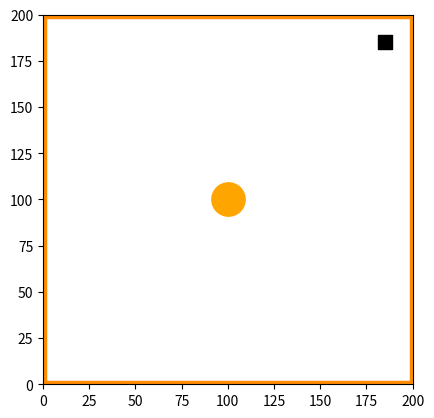
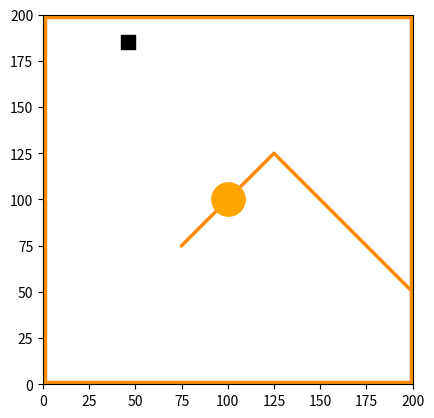
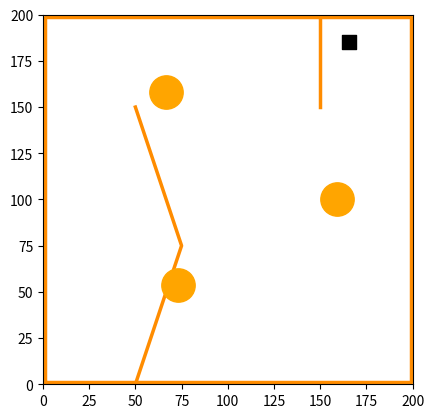

Python code for these plots, in order:
"""
Implementación simulador robotico: Esta es una versión adaptada del simulador propuesto originalmente por: Paul O'Dowd y Hemma Philamore
https://github.com/paulodowd/GoogleColab_Simple2DSimulator
"""


from math import *
import numpy as np
from random import shuffle, randrange
import sys
import matplotlib.pyplot as plt
np.random.seed(42)

"""
Creación de la clase que define los obstaculos. En nuestros escenarios los obstaculos tendran forma circular.
"""

class Obstacle_wall:
    # Se asigna una posición aleatoria dentro del entorno manteniendo una distancia con el centro (donde inicia el robot)
    def __init__(self, x_prop, y_prop, arena_size=200, radius=1, rot=0.0, max_obstacles=1):
        self.radius = radius

        rot_ang = rot * ((np.pi * 2) / max_obstacles)
        rand_dist = np.random.uniform(.35, .85) * (arena_size / 2)
        # self.x = (arena_size/2) + rand_dist*np.cos(rot_ang)
        # self.y = (arena_size/2) + rand_dist*np.sin(rot_ang)
        self.x = x_prop
        self.y = y_prop

class Obstacle_c:
  # Se asigna una posición aleatoria dentro del entorno manteniendo una distancia con el centro (donde inicia el robot)
  def __init__(self, x_prop, y_prop, arena_size=200, radius=1, rot=0.0, max_obstacles=1):

    self.radius = radius


    rot_ang = rot * ((np.pi*2)/max_obstacles)

    rand_dist = np.random.uniform(0.1, .7) * (arena_size/2)
    #print('arena size',arena_size/2)
    if x_prop<0 and y_prop<0:
      self.x = (arena_size/2) + rand_dist*np.cos(rot_ang)
      self.y = (arena_size/2) + rand_dist*np.sin(rot_ang)
    else:
      self.x = x_prop
      self.y = y_prop





"""
Clase que define el funcionamiento de cada sensor de proximidad.
"""
class ProxSensor_c:

  # Posición global en xy del sensor
  x = 0
  y = 0
  theta = 0

  # Para guardar la ultima lectura
  reading = 0

  # Localizar el sensor alrededor del cuerpo del robot
  offset_dist = 0
  offset_angl = 0

  # maximo rango de lectura en cm
  max_range = 20


  def __init__(self, offset_dist=5, offset_angl=0):
    self.offset_dist = offset_dist
    self.offset_angl = offset_angl


  def updateGlobalPosition(self, robot_x, robot_y, robot_theta ):

    # Dirección actual del sensor es la rotación del robot
    # mas la rotación predeterminada del sensor en relación
    # al cuerpo del robot.
    self.theta = self.offset_angl + robot_theta

    sensor_x = (self.offset_dist*np.cos(self.theta))
    sensor_y = (self.offset_dist*np.sin(self.theta))


    self.x = sensor_x + robot_x
    self.y = sensor_y + robot_y

    self.reading = -1

  def scanFor( self, obstruction ):

    # Escanear por posibles obstaculos
    distance = np.sqrt( ((obstruction.x - self.x)**2) + ((obstruction.y - self.y)**2) )
    distance = distance - obstruction.radius


    # Si esta fuera de rango, no retorna nada
    if distance > self.max_range:
      return

    a2o = atan2( ( obstruction.y - self.y), (obstruction.x-self.x ))

    angle_between = atan2( sin(self.theta-a2o),  cos(self.theta-a2o) )
    angle_between = abs( angle_between )


    if angle_between > np.pi/8:
      return


    if self.reading < 0:
      self.reading = distance


    if self.reading > 0:
      if distance < self.reading:
        self.reading = distance





"""
Clase que define el funcionamiento del robot
"""
class Robot_c:


  def __init__(self, x=50,y=50,theta=np.pi, objetivo = [190,190,5]):
    self.x = x
    self.y = y
    self.theta = np.pi/4# theta
    self.stall = -1 # evaluar colisiones

    self.desire = -1
    self.score = 0
    self.radius = 5 # 5cm radio
    self.wheel_sep = self.radius*2 # Mismo tamaño de rueda a cada lado
    self.vl = 0
    self.vr = 0
    self.objetivo = objetivo
    # ubicación de los sensores en radianes
    self.sensor_dirs = [5.986479,
                        5.410521,
                        4.712389,
                        3.665191,
                        2.617994,
                        1.570796,
                        0.8726646,
                        0.296706,
                        ]

    self.prox_sensors = []
    for i in range(0,8):
      self.prox_sensors.append( ProxSensor_c(self.radius, self.sensor_dirs[i]) )


  def updatePosition( self, vl, vr ):

    if vl > 1.0:
      vl = 1.0
    if vl < -1.0:
      vl = -1.0
    if vr > 1.0:
      vr = 1.0
    if vr < -1.0:
      vr = -1.0

    self.vl = vl
    self.vr = vr

    self.stall = -1

    # Matriz del movimiento del robot
    r_matrix = [(vl/2)+(vr/2),0, (vr-vl)/self.wheel_sep]

    # Matriz para convertir referencia local a referencia global
    k_matrix = [
                [ np.cos(self.theta),-np.sin(self.theta),0],
                [ np.sin(self.theta), np.cos(self.theta),0],
                [0,0,1]
               ]

    result_matrix = np.matmul( k_matrix, r_matrix)

    self.x += result_matrix[0]
    self.y += result_matrix[1]
    self.theta += result_matrix[2]

    for prox_sensor in self.prox_sensors:
      prox_sensor.updateGlobalPosition( self.x, self.y, self.theta )




  def updateSensors(self, obstruction ):

    for prox_sensor in self.prox_sensors:
      prox_sensor.scanFor( obstruction )

  def collisionCheck(self, obstruction ):
    distance = np.sqrt( ((obstruction.x - self.x)**2) + ((obstruction.y - self.y)**2) )
    distance -= self.radius
    distance -= obstruction.radius
    if distance < 0:
      self.stall = 1
      angle = atan2( obstruction.y - self.y, obstruction.x - self.x)
      self.x += distance * np.cos(angle)
      self.y += distance * np.sin(angle)

  def updateScore(self):
    # Se define la metrica a usar para evaluar el desempeño.
    new_score = 0
    if self.desire == -1:
        if abs(self.x -self.objetivo[0]) < self.objetivo[2] and abs(self.y -self.objetivo[1]) < self.objetivo[2] :
            new_score = 100
            self.desire = 1
        if self.stall == 1:
            new_score -= 5
    self.score += new_score

#Función para la generación de paredes
def crear_paredes_v2(trayectoria, num_puntos_por_segmento=50):
    puntos_totales = []

    if len(trayectoria) < 2:
        return trayectoria

    for i in range(len(trayectoria) - 1):
        p_inicio = np.array(trayectoria[i])
        p_fin = np.array(trayectoria[i + 1])

        for t in np.linspace(0, 1, num_puntos_por_segmento, endpoint=False):
            punto_intermedio = p_inicio + t * (p_fin - p_inicio)
            puntos_totales.append(punto_intermedio.tolist())

    puntos_totales.append(trayectoria[-1])

    return puntos_totales


#
# Crear un controladoe con def update(self, robot):
#
#

#
class Controller_c:

  # Esta función es llamada repetidamente para definir las acciones que debe tomar el robot.

  def update( self, robot , objetivo):

    # Estas son las variables que van a guardar las velocidades de las ruedas izquierda y derecha espectivamente
    import math

    # ======================
    # LEER SENSORES
    # ======================
    s = [sensor.reading if sensor.reading > 0 else 100 for sensor in robot.prox_sensors]

    # ======================
    # CAPA 1: EVITAR OBSTÁCULOS (BASE QUE FUNCIONA 1 y 2)
    # ======================
    front = min(s[0], s[1], s[7])
    left  = min(s[2], s[3])
    right = min(s[5], s[6])

    TH = 12

    if front < TH:
        vl = 0.2
        vr = 0.8

    elif left < TH:
        vl = 0.6
        vr = 1.0

    elif right < TH:
        vl = 1.0
        vr = 0.6

    # ======================
    # CAPA 2: IR AL OBJETIVO
    # ======================
    else:
        dx = objetivo[0] - robot.x
        dy = objetivo[1] - robot.y

        theta = robot.theta
        angulo_obj = math.atan2(dy, dx)

        error = angulo_obj - theta
        error = math.atan2(math.sin(error), math.cos(error))

        K = 1.5
        vl = 0.8 - K * error
        vr = 0.8 + K * error

    # ======================
    # AJUSTE MÍNIMO PARA ESCENARIO 3
    # (salir de la pared detrás del objetivo)
    # ======================
    # Si está muy cerca del objetivo en Y pero pegado a pared derecha
    if abs(robot.y - objetivo[1]) < 20 and s[6] < 15:
        vl = 0.3
        vr = 0.9   # pequeño empuje hacia la izquierda (lo saca de la pared)

    # ======================
    # DETENER SI LLEGA
    # ======================
    if robot.desire == 1:
        vl = 0
        vr = 0

    ########################################## El controlador siempre debe retornar esto, asi que no cambie la siguente linea ############################
    return vl, vr

import numpy as np
import matplotlib.pyplot as plt
import matplotlib.animation as animation

%matplotlib inline

# To produce our animated simulation output
from matplotlib import rc
rc('animation', html='jshtml')

# Constants which define the simulator
# We do not need to change these.
numframes = 2000
arena_width = 200
num_obstacles = 1
num_sensors = 8


#------------------------------------------------------------
# set up figure and animation
fig = plt.figure(dpi=120)
#fig.subplots_adjust(left=0, right=1, bottom=0, top=1)
ax = fig.add_subplot(111, aspect='equal', autoscale_on=False,
                     xlim=(0, arena_width), ylim=(0, arena_width))


# An instance of our simulated Robot!
# Placed in the centre of the arena.
objetivo = [185, 185,10]
ax.scatter(objetivo[0], objetivo[1], s = objetivo[2]**2, color = "black", marker='s')
#my_robot = Robot_c(10,10,np.random.random()*np.pi*2, objetivo)
my_robot = Robot_c(25,10,np.pi/4, objetivo)

gui_robot, = ax.plot([], [], 'bo', ms=my_robot.radius*2)
gui_robot.set_data([], [])
gui_dir, = ax.plot([], [], 'r-', c="yellow")
gui_sensor = ax.plot( *[[],[]]*num_sensors,'r-', c="red")


#Se generan las paredes del entorno
perimetro = [[1, 1], [199, 1], [199, 199], [1, 199], [1, 1]]
pared_1 = crear_paredes_v2(perimetro)
pared_1_num_dots = len(pared_1)


radio_obstaculos = 12
gui_pared_1, = ax.plot([], [], '-', linewidth=2.5, c="darkorange")
gui_obstacles, = ax.plot([], [], 'bo', ms=radio_obstaculos*2, c="orange")
#gui_obstacles, = ax.plot([],[],'bo', ms=24, c="orange")
# A list of obstacles within the space

obstacles = []
obstacles_xy = []
obstacles_xy_wall_1 = []


for i in range( num_obstacles ):
  obstacles.append( Obstacle_c(100,100, arena_width, radio_obstaculos, i, num_obstacles) )
  obstacles_xy.append( [obstacles[i].x, obstacles[i].y] )

obstacles_xy = np.asarray( obstacles_xy, dtype=float)
gui_obstacles.set_data( obstacles_xy[:,0], obstacles_xy[:,1]  )

for i in range(pared_1_num_dots):
    obs = Obstacle_wall(pared_1[i][0], pared_1[i][1], arena_width, 1.25, i, pared_1_num_dots)
    obstacles.append(obs)
    obstacles_xy_wall_1.append([obs.x, obs.y])

obstacles_xy_wall_1 = np.asarray( obstacles_xy_wall_1, dtype=float)
gui_pared_1.set_data( obstacles_xy_wall_1[:,0], obstacles_xy_wall_1[:,1]  )


# An instance of our controller!
my_controller = Controller_c()


def animate(i):

    global ax, fig


    # Use controller to set new motor speeds in
    # range [-1.0:+1.0]
    # Note, uses sensor information from prior
    # simulation cycle.
    vl, vr = my_controller.update( my_robot, objetivo )

    # Update robot position, check for collision,
    # then update sensors.
    my_robot.updatePosition(vl, vr)
    for obstacle in obstacles:
      my_robot.collisionCheck( obstacle )
      my_robot.updateSensors( obstacle )

    # Draw the robot, change colour for collision
    gui_robot.set_data([my_robot.x], [my_robot.y])
    if my_robot.stall == 1:
      gui_robot.set_color("red")
    else:
      gui_robot.set_color("blue")

    # Draw a little indicator so we can see which
    # way the robot is facing
    tx = my_robot.x + (my_robot.radius*1.4*np.cos(my_robot.theta))
    ty = my_robot.y + (my_robot.radius*1.4*np.sin(my_robot.theta))
    gui_dir.set_data( (my_robot.x,tx), (my_robot.y, ty) )


    # Draw the sensor beams
    for i in range(8):
      prox_sensor = my_robot.prox_sensors[i]
      ox = prox_sensor.x
      oy = prox_sensor.y
      if prox_sensor.reading > 0:
        tx = prox_sensor.x + prox_sensor.reading * np.cos( prox_sensor.theta)
        ty = prox_sensor.y + prox_sensor.reading * np.sin( prox_sensor.theta)
      else:
        tx = prox_sensor.x + np.cos( prox_sensor.theta)
        ty = prox_sensor.y + np.sin( prox_sensor.theta)

      gui_sensor[i].set_data( (ox,tx), (oy, ty) )

    # Update the current score in the title!
    my_robot.updateScore()
    ax.set_title('Score: {0:f}'.format( my_robot.score ))

    return gui_robot,

plt.close()
ani = animation.FuncAnimation(fig, animate, frames=numframes, interval=20, blit=True)
ani


#plt.show(ani)


import numpy as np
import matplotlib.pyplot as plt
import matplotlib.animation as animation

%matplotlib inline

# To produce our animated simulation output
from matplotlib import rc
rc('animation', html='jshtml')

# Constants which define the simulator
# We do not need to change these.
numframes = 500
arena_width = 200
num_obstacles = 1
num_sensors = 8


#------------------------------------------------------------
# set up figure and animation
fig = plt.figure(dpi=120)
#fig.subplots_adjust(left=0, right=1, bottom=0, top=1)
ax = fig.add_subplot(111, aspect='equal', autoscale_on=False,
                     xlim=(0, arena_width), ylim=(0, arena_width))


# An instance of our simulated Robot!
# Placed in the centre of the arena.
pos_x_obj = np.random.uniform(0.1, 0.9) * (arena_width)
objetivo = [pos_x_obj, 185,10]
ax.scatter(objetivo[0], objetivo[1], s = objetivo[2]**2, color = "black", marker='s')
#my_robot = Robot_c(10,10,np.random.random()*np.pi*2, objetivo)
my_robot = Robot_c( arena_width-pos_x_obj,10,np.pi/4, objetivo)

gui_robot, = ax.plot([], [], 'bo', ms=my_robot.radius*2)
gui_robot.set_data([], [])
gui_dir, = ax.plot([], [], 'r-', c="yellow")
gui_sensor = ax.plot( *[[],[]]*num_sensors,'r-', c="red")

#Se generan las paredes del entorno
perimetro = [[1, 1], [199, 1], [199, 199], [1, 199], [1, 1]]
pared_1 = crear_paredes_v2(perimetro)
pared_1_num_dots = len(pared_1)

#Se generan las paredes del entorno
diagonal = [[200, 50], [125, 125], [75, 75]]
pared_2 = crear_paredes_v2(diagonal)
pared_2_num_dots = len(pared_2)


radio_obstaculos = 12
gui_pared_1, = ax.plot([], [], '-', linewidth=2.5, c="darkorange")
gui_pared_2, = ax.plot([], [], '-', linewidth=2.5, c="darkorange")
gui_obstacles, = ax.plot([], [], 'bo', ms=radio_obstaculos*2, c="orange")
#gui_obstacles, = ax.plot([],[],'bo', ms=24, c="orange")
# A list of obstacles within the space

obstacles = []
obstacles_xy = []
obstacles_xy_wall_1 = []
obstacles_xy_wall_2 = []

for i in range( num_obstacles ):
  obstacles.append( Obstacle_c(100,100, arena_width, 12, i, num_obstacles) )
  obstacles_xy.append( [obstacles[i].x, obstacles[i].y] )

obstacles_xy = np.asarray( obstacles_xy, dtype=float)
gui_obstacles.set_data( obstacles_xy[:,0], obstacles_xy[:,1]  )

for i in range(pared_1_num_dots):
    obs = Obstacle_wall(pared_1[i][0], pared_1[i][1], arena_width, 1.25, i, pared_1_num_dots)
    obstacles.append(obs)
    obstacles_xy_wall_1.append([obs.x, obs.y])

obstacles_xy_wall_1 = np.asarray( obstacles_xy_wall_1, dtype=float)
gui_pared_1.set_data( obstacles_xy_wall_1[:,0], obstacles_xy_wall_1[:,1]  )

for i in range(pared_2_num_dots):
    obs = Obstacle_wall(pared_2[i][0], pared_2[i][1], arena_width, 1.25, i, pared_2_num_dots)
    obstacles.append(obs)
    obstacles_xy_wall_2.append([obs.x, obs.y])

obstacles_xy_wall_2 = np.asarray( obstacles_xy_wall_2, dtype=float)
gui_pared_2.set_data( obstacles_xy_wall_2[:,0], obstacles_xy_wall_2[:,1]  )

# An instance of our controller!
my_controller = Controller_c()


def animate(i):

    global ax, fig


    # Use controller to set new motor speeds in
    # range [-1.0:+1.0]
    # Note, uses sensor information from prior
    # simulation cycle.
    vl, vr = my_controller.update( my_robot, objetivo )

    # Update robot position, check for collision,
    # then update sensors.
    my_robot.updatePosition(vl, vr)
    for obstacle in obstacles:
      my_robot.collisionCheck( obstacle )
      my_robot.updateSensors( obstacle )

    # Draw the robot, change colour for collision
    gui_robot.set_data([my_robot.x], [my_robot.y])
    if my_robot.stall == 1:
      gui_robot.set_color("red")
    else:
      gui_robot.set_color("blue")

    # Draw a little indicator so we can see which
    # way the robot is facing
    tx = my_robot.x + (my_robot.radius*1.4*np.cos(my_robot.theta))
    ty = my_robot.y + (my_robot.radius*1.4*np.sin(my_robot.theta))
    gui_dir.set_data( (my_robot.x,tx), (my_robot.y, ty) )


    # Draw the sensor beams
    for i in range(8):
      prox_sensor = my_robot.prox_sensors[i]
      ox = prox_sensor.x
      oy = prox_sensor.y
      if prox_sensor.reading > 0:
        tx = prox_sensor.x + prox_sensor.reading * np.cos( prox_sensor.theta)
        ty = prox_sensor.y + prox_sensor.reading * np.sin( prox_sensor.theta)
      else:
        tx = prox_sensor.x + np.cos( prox_sensor.theta)
        ty = prox_sensor.y + np.sin( prox_sensor.theta)

      gui_sensor[i].set_data( (ox,tx), (oy, ty) )

    # Update the current score in the title!
    my_robot.updateScore()
    ax.set_title('Score: {0:f}'.format( my_robot.score ))

    return gui_robot,

plt.close()
ani = animation.FuncAnimation(fig, animate, frames=numframes, interval=20, blit=True)
ani


#plt.show(ani)


import numpy as np
import matplotlib.pyplot as plt
import matplotlib.animation as animation

%matplotlib inline

# To produce our animated simulation output
from matplotlib import rc
rc('animation', html='jshtml')

# Constants which define the simulator
# We do not need to change these.
numframes = 500
arena_width = 200
num_obstacles = 3
num_sensors = 8


#------------------------------------------------------------
# set up figure and animation
fig = plt.figure(dpi=120)
#fig.subplots_adjust(left=0, right=1, bottom=0, top=1)
ax = fig.add_subplot(111, aspect='equal', autoscale_on=False,
                     xlim=(0, arena_width), ylim=(0, arena_width))


# An instance of our simulated Robot!
# Placed in the centre of the arena.
pos_x_obj = np.random.uniform(0.1, 0.9) * (arena_width)
objetivo = [pos_x_obj, 185,10]
ax.scatter(objetivo[0], objetivo[1], s = objetivo[2]**2, color = "black", marker='s')
#my_robot = Robot_c(10,10,np.random.random()*np.pi*2, objetivo)
my_robot = Robot_c( arena_width-pos_x_obj,10,np.pi/4, objetivo)

gui_robot, = ax.plot([], [], 'bo', ms=my_robot.radius*2)
gui_robot.set_data([], [])
gui_dir, = ax.plot([], [], 'r-', c="yellow")
gui_sensor = ax.plot( *[[],[]]*num_sensors,'r-', c="red")

#Se generan las paredes del entorno
perimetro = [[1, 1], [199, 1], [199, 199], [1, 199], [1, 1]]
pared_1 = crear_paredes_v2(perimetro)
pared_1_num_dots = len(pared_1)

diagonal = [[50, 0], [75, 75], [50, 150]]
pared_2 = crear_paredes_v2(diagonal)
pared_2_num_dots = len(pared_2)

diagonal = [[150, 150], [150, 200]]
pared_3 = crear_paredes_v2(diagonal)
pared_3_num_dots = len(pared_3)


radio_obstaculos = 12
gui_pared_1, = ax.plot([], [], '-', linewidth=2.5, c="darkorange")
gui_pared_2, = ax.plot([], [], '-', linewidth=2.5, c="darkorange")
gui_pared_3, = ax.plot([], [], '-', linewidth=2.5, c="darkorange")
gui_obstacles, = ax.plot([], [], 'bo', ms=radio_obstaculos*2, c="orange")
#gui_obstacles, = ax.plot([],[],'bo', ms=24, c="orange")
# A list of obstacles within the space

obstacles = []
obstacles_xy = []
obstacles_xy_wall_1 = []
obstacles_xy_wall_2 = []
obstacles_xy_wall_3 = []


for i in range( num_obstacles ):
  obstacles.append( Obstacle_c(-1,-1, arena_width, 12, i, num_obstacles) )
  obstacles_xy.append( [obstacles[i].x, obstacles[i].y] )

obstacles_xy = np.asarray( obstacles_xy, dtype=float)
gui_obstacles.set_data( obstacles_xy[:,0], obstacles_xy[:,1])

for i in range(pared_1_num_dots):
    obs = Obstacle_wall(pared_1[i][0], pared_1[i][1], arena_width, 1.25, i, pared_1_num_dots)
    obstacles.append(obs)
    obstacles_xy_wall_1.append([obs.x, obs.y])

obstacles_xy_wall_1 = np.asarray( obstacles_xy_wall_1, dtype=float)
gui_pared_1.set_data( obstacles_xy_wall_1[:,0], obstacles_xy_wall_1[:,1]  )

for i in range(pared_2_num_dots):
    obs = Obstacle_wall(pared_2[i][0], pared_2[i][1], arena_width, 1.25, i, pared_2_num_dots)
    obstacles.append(obs)
    obstacles_xy_wall_2.append([obs.x, obs.y])

obstacles_xy_wall_2 = np.asarray( obstacles_xy_wall_2, dtype=float)
gui_pared_2.set_data( obstacles_xy_wall_2[:,0], obstacles_xy_wall_2[:,1]  )

for i in range(pared_3_num_dots):
    obs = Obstacle_wall(pared_3[i][0], pared_3[i][1], arena_width, 1.25, i, pared_3_num_dots)
    obstacles.append(obs)
    obstacles_xy_wall_3.append([obs.x, obs.y])

obstacles_xy_wall_3 = np.asarray( obstacles_xy_wall_3, dtype=float)
gui_pared_3.set_data( obstacles_xy_wall_3[:,0], obstacles_xy_wall_3[:,1]  )

# An instance of our controller!
my_controller = Controller_c()


def animate(i):

    global ax, fig


    # Use controller to set new motor speeds in
    # range [-1.0:+1.0]
    # Note, uses sensor information from prior
    # simulation cycle.
    vl, vr = my_controller.update( my_robot, objetivo )

    # Update robot position, check for collision,
    # then update sensors.
    my_robot.updatePosition(vl, vr)
    for obstacle in obstacles:
      my_robot.collisionCheck( obstacle )
      my_robot.updateSensors( obstacle )

    # Draw the robot, change colour for collision
    gui_robot.set_data([my_robot.x], [my_robot.y])
    if my_robot.stall == 1:
      gui_robot.set_color("red")
    else:
      gui_robot.set_color("blue")

    # Draw a little indicator so we can see which
    # way the robot is facing
    tx = my_robot.x + (my_robot.radius*1.4*np.cos(my_robot.theta))
    ty = my_robot.y + (my_robot.radius*1.4*np.sin(my_robot.theta))
    gui_dir.set_data( (my_robot.x,tx), (my_robot.y, ty) )


    # Draw the sensor beams
    for i in range(8):
      prox_sensor = my_robot.prox_sensors[i]
      ox = prox_sensor.x
      oy = prox_sensor.y
      if prox_sensor.reading > 0:
        tx = prox_sensor.x + prox_sensor.reading * np.cos( prox_sensor.theta)
        ty = prox_sensor.y + prox_sensor.reading * np.sin( prox_sensor.theta)
      else:
        tx = prox_sensor.x + np.cos( prox_sensor.theta)
        ty = prox_sensor.y + np.sin( prox_sensor.theta)

      gui_sensor[i].set_data( (ox,tx), (oy, ty) )

    # Update the current score in the title!
    my_robot.updateScore()
    ax.set_title('Score: {0:f}'.format( my_robot.score ))

    return gui_robot,

plt.close()
ani = animation.FuncAnimation(fig, animate, frames=numframes, interval=20, blit=True)
ani


#plt.show(ani)
